Run: headless pygame with SDL's dummy video driver; simulated clock (each Clock.tick advances the game by its frame time, no real sleeping); random seed 0; keys injected as events and as key.get_pressed() state; no mouse input.
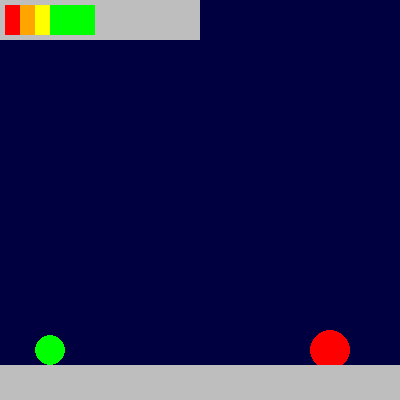
Frame 1 of 3 · flips 1–60 · no input
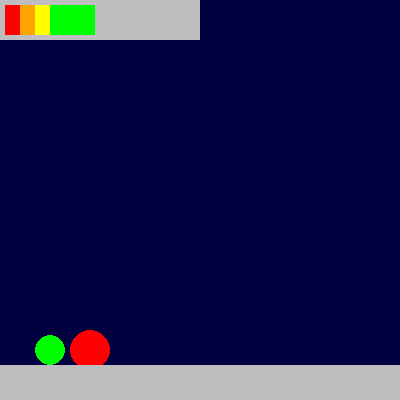
Frame 2 of 3 · flips 61–180 · tapped SPACE, RETURN · held RIGHT (→), D
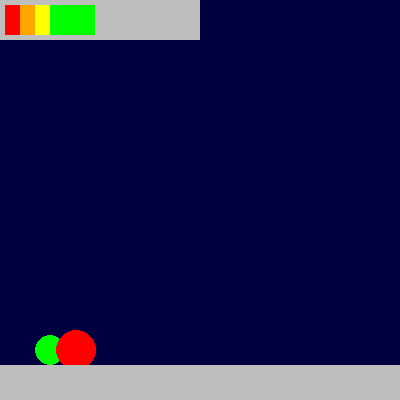
Frame 3 of 3 · flips 181–300 · held DOWN (↓), S (game ended)

The pygame program that drew these frames:

import pygame


pygame.init()
window = pygame.display.set_mode((400, 400))
clock = pygame.time.Clock()
class App:
    pass
app = App()

air = 0
app.x = 50
app.y = 350
app.projx = 450
app.projy = 350
time = 0
run = True
safe = True


while run:
    clock.tick(120)
    for event in pygame.event.get():
        if event.type == pygame.QUIT:
            run = False 

    keys = pygame.key.get_pressed()    
    app.projx -= 2

    if app.projx < 0:
        app.projx = 450
    
    if keys[pygame.K_SPACE]:
        if app.y < 50:
            pass
        elif time <= 30:
            app.y -= 4
            time += 1
            print(time)
        elif app.y < 350: 
            app.y += 2
    elif app.y < 350:
        app.y += 2
    if app.y  == 350:
        if time > 0:
            time -= 1
            print(time)
    if app.x - app.projx < 25 and app.x - app.projx > -25 and app.y - app.projy < 25 and app.y - app.projy > -25:
        break

    window.fill((0, 0, 64))
    pygame.draw.circle(window, 'green', (app.x , app.y) , 15)
    pygame.draw.circle(window, 'red' , (app.projx , app.projy) , 20)
    pygame.draw.rect(window, 'gray', (0, 365, 400, 400))


    #jump meater
    pygame.draw.rect(window , 'gray' , (0, 0, 200 , 40))
    if time <= 30:
        pygame.draw.rect(window , 'red' , (5,5,5,30))
    if time <= 27:
        pygame.draw.rect(window, 'red' , (10,5,10,30))
    if time <= 24:
        pygame.draw.rect(window, 'red' , (15,5,15,30))
    if time <= 21:
        pygame.draw.rect(window, 'orange' , (20,5,20,30))
    if time <= 18:
        pygame.draw.rect(window, 'orange' , (25,5,25,30))
    if time <= 15:
        pygame.draw.rect(window, 'orange' , (30,5,30,30))
    if time <= 12:
        pygame.draw.rect(window, 'yellow' , (35,5,35,30))
    if time <= 9:
        pygame.draw.rect(window, 'yellow' , (40,5,40,30))
    if time <= 6:
        pygame.draw.rect(window, 'yellow' , (45,5,45,30))
    if time <= 3:
        pygame.draw.rect(window, 'green' , (50,5,40,30))
    if time <= 0:
        pygame.draw.rect(window, 'green' , (55 , 5 , 40 , 30))
    pygame.display.flip()
pygame.quit()
exit()
